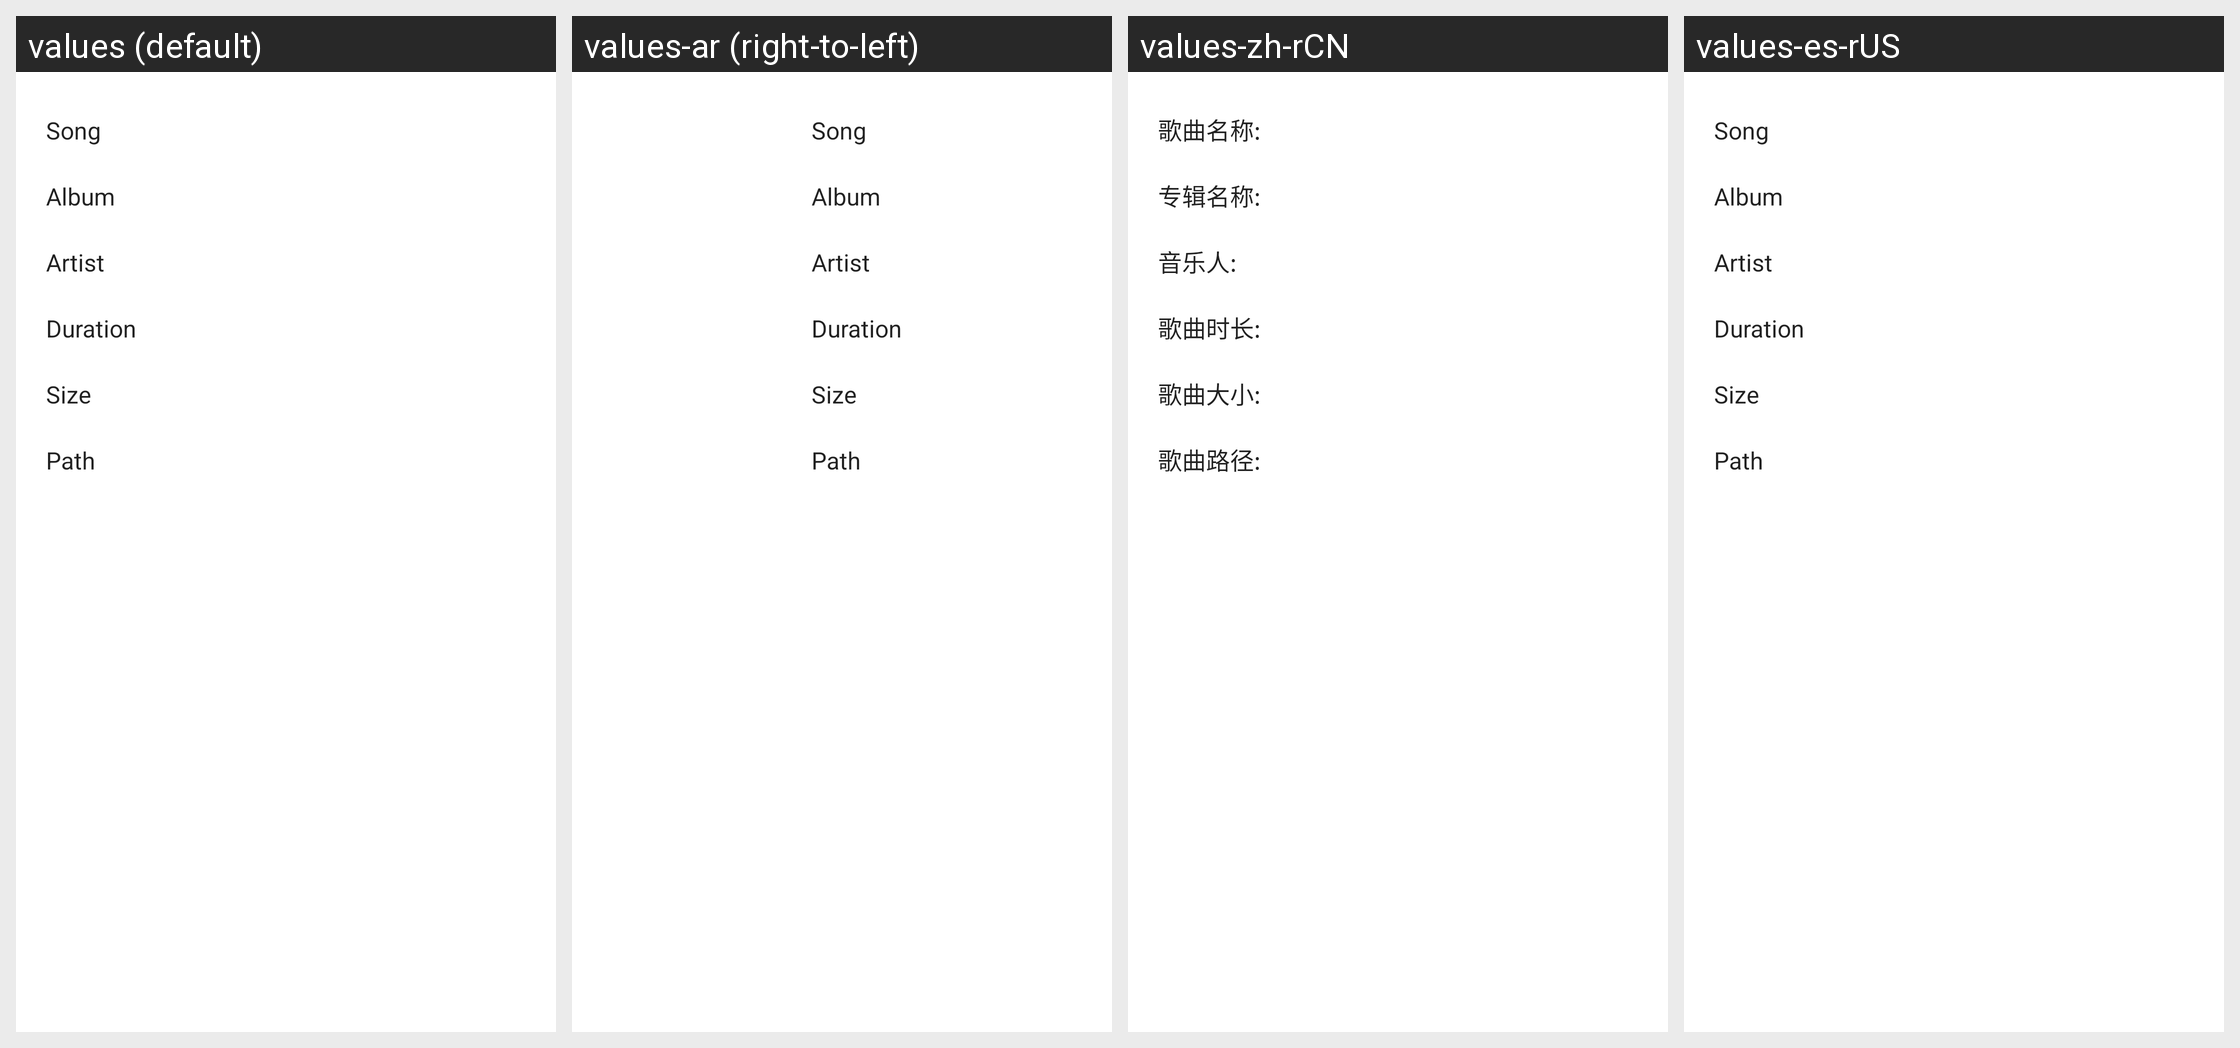

Strings drawn on this Android screen and how each of the app's shown locales translates them:
Android screen res/layout/file_info.xml rendered under 4 locales, left to right: values (default), values-ar (right-to-left), values-zh-rCN, values-es-rUS. Device: Nexus 5 (rendered at 1080×1920; each locale shown at half size, 540×960, under a caption strip naming it); theme Theme.MaterialComponents.DayNight.NoActionBar.
Other locales in the repository, not shown: values-af, values-am, values-bg, values-bn-rBD, values-ca, values-cs, values-da, values-de, values-el, values-en-rIN, values-es, values-et-rEE, values-fa, values-fi, values-fr, values-fr-rCA, values-hi, values-hr, values-hu, values-in, values-it, values-iw, values-ja, values-ko, values-lt, values-lv, values-ms-rMY, values-nb, values-nl, values-pl, values-pt, values-pt-rPT, values-ro, values-ru, values-sk, values-sl, values-sr, values-sv, values-sw, values-th, values-tl, values-tr, values-uk, values-vi, values-zh-rHK, values-zh-rTW, values-zu.
Strings drawn on this screen, with the default value and each locale's value (text and hints the layout hard-codes, and strings that could not be matched under every locale, appear in the picture but are not listed):

song_title
  values: Song
  values-ar: Song  [not translated; the default value is used]
  values-zh-rCN: 歌曲名称:
  values-es-rUS: Song  [not translated; the default value is used]

album_title
  values: Album
  values-ar: Album  [not translated; the default value is used]
  values-zh-rCN: 专辑名称:
  values-es-rUS: Album  [not translated; the default value is used]

artist_title
  values: Artist
  values-ar: Artist  [not translated; the default value is used]
  values-zh-rCN: 音乐人:
  values-es-rUS: Artist  [not translated; the default value is used]

duration_title
  values: Duration
  values-ar: Duration  [not translated; the default value is used]
  values-zh-rCN: 歌曲时长:
  values-es-rUS: Duration  [not translated; the default value is used]

size_title
  values: Size
  values-ar: Size  [not translated; the default value is used]
  values-zh-rCN: 歌曲大小:
  values-es-rUS: Size  [not translated; the default value is used]

path_title
  values: Path
  values-ar: Path  [not translated; the default value is used]
  values-zh-rCN: 歌曲路径:
  values-es-rUS: Path  [not translated; the default value is used]
